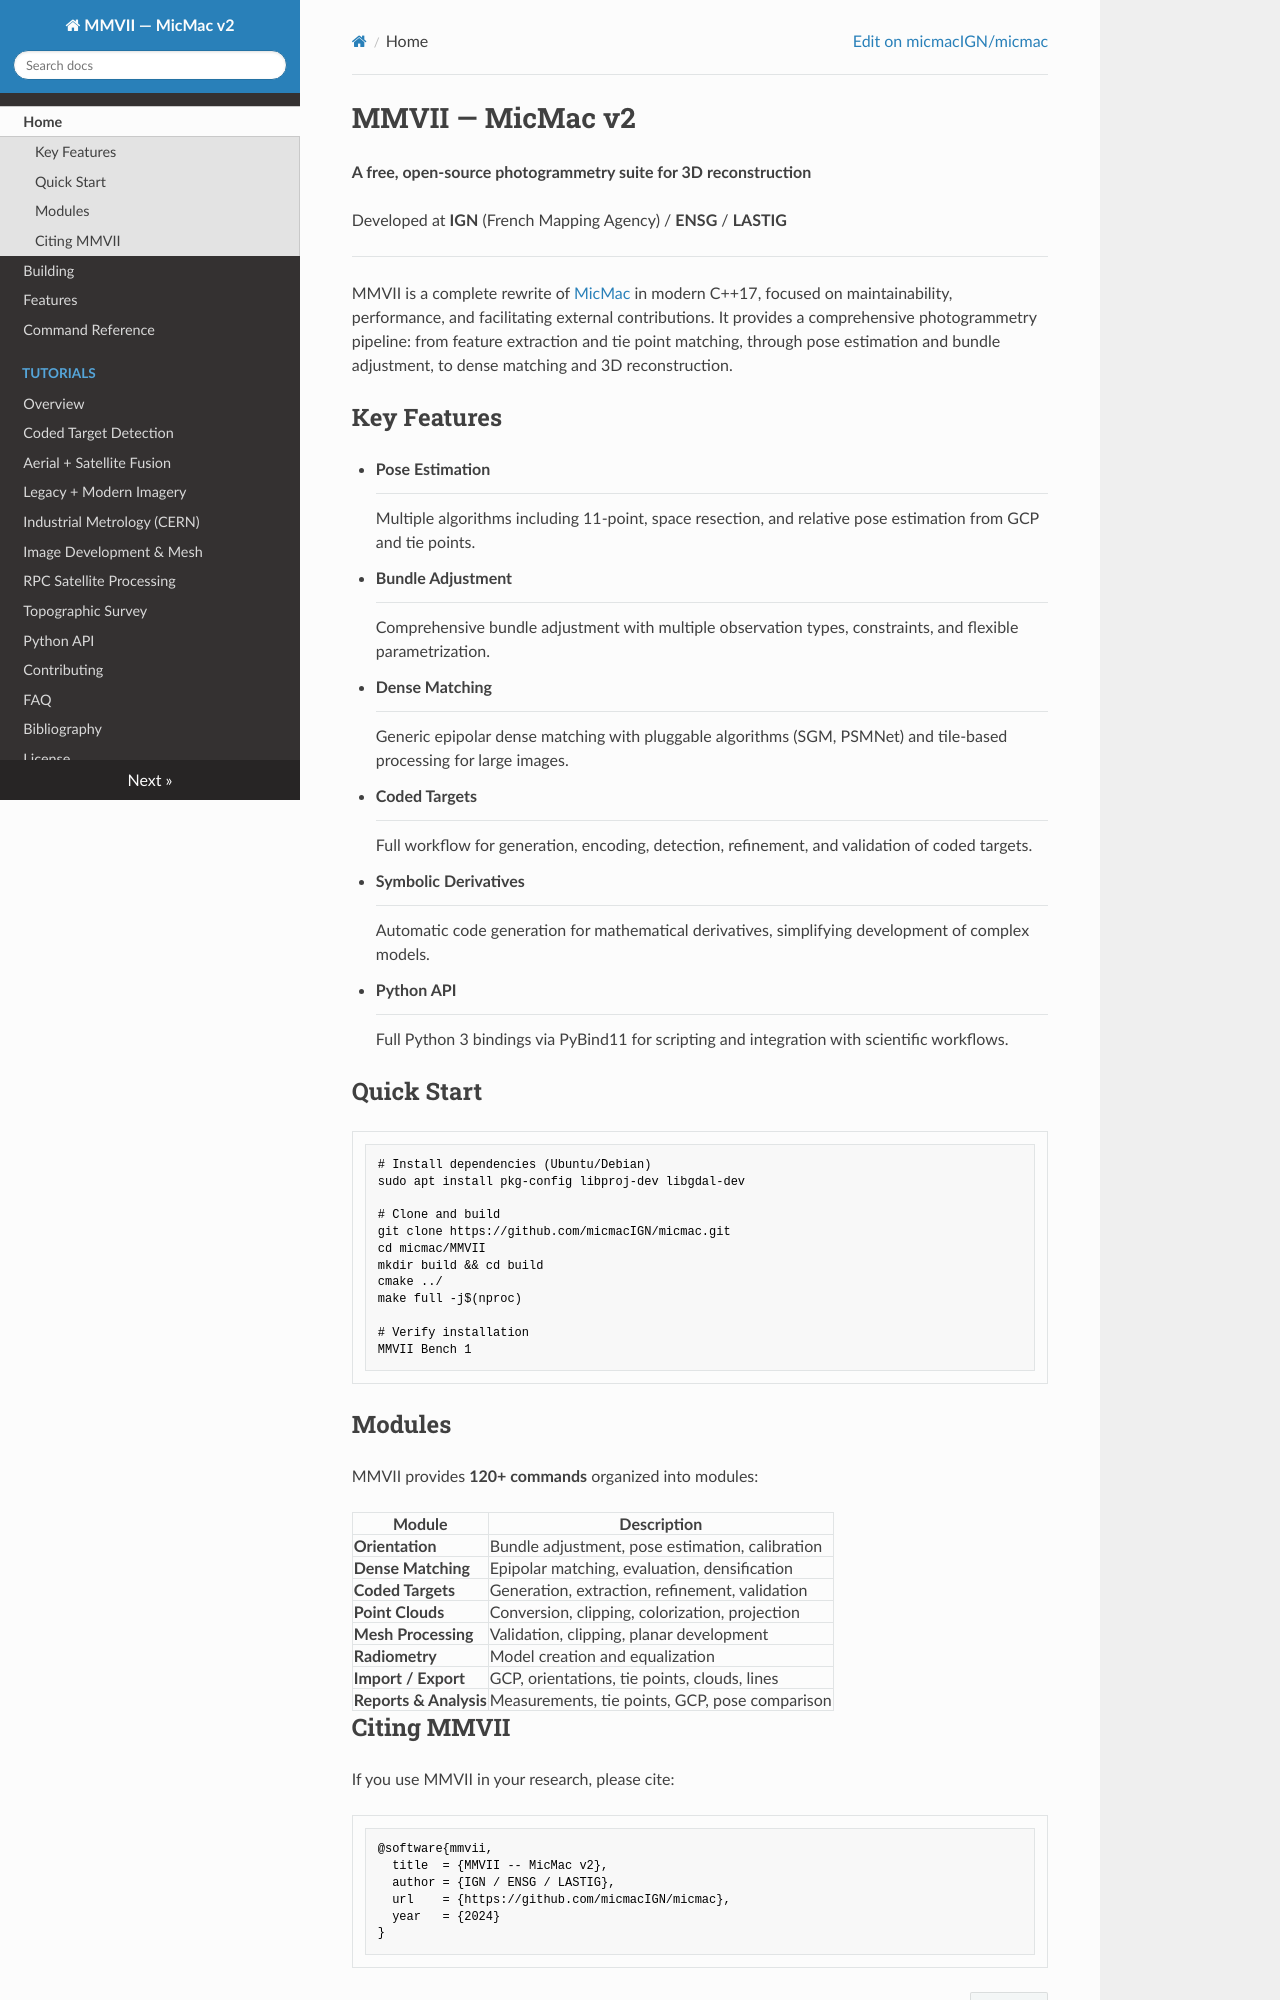

repository: erupnik/mmv2 · page: index.html · generator: mkdocs

# MMVII — MicMac v2

**A free, open-source photogrammetry suite for 3D reconstruction**

Developed at **IGN** (French Mapping Agency) / **ENSG** / **LASTIG**

---

MMVII is a complete rewrite of [MicMac](https://github.com/micmacIGN/micmac) in modern C++17,
focused on maintainability, performance, and facilitating external contributions.
It provides a comprehensive photogrammetry pipeline: from feature extraction
and tie point matching, through pose estimation and bundle adjustment,
to dense matching and 3D reconstruction.

## Key Features

<div class="grid cards" markdown>

-   **Pose Estimation**

    ---

    Multiple algorithms including 11-point, space resection, and relative pose estimation from GCP and tie points.

-   **Bundle Adjustment**

    ---

    Comprehensive bundle adjustment with multiple observation types, constraints, and flexible parametrization.

-   **Dense Matching**

    ---

    Generic epipolar dense matching with pluggable algorithms (SGM, PSMNet) and tile-based processing for large images.

-   **Coded Targets**

    ---

    Full workflow for generation, encoding, detection, refinement, and validation of coded targets.

-   **Symbolic Derivatives**

    ---

    Automatic code generation for mathematical derivatives, simplifying development of complex models.

-   **Python API**

    ---

    Full Python 3 bindings via PyBind11 for scripting and integration with scientific workflows.

</div>

## Quick Start

```bash
# Install dependencies (Ubuntu/Debian)
sudo apt install pkg-config libproj-dev libgdal-dev

# Clone and build
git clone https://github.com/micmacIGN/micmac.git
cd micmac/MMVII
mkdir build && cd build
cmake ../
make full -j$(nproc)

# Verify installation
MMVII Bench 1
```

## Modules

MMVII provides **120+ commands** organized into modules:

| Module | Description |
|--------|-------------|
| **Orientation** | Bundle adjustment, pose estimation, calibration |
| **Dense Matching** | Epipolar matching, evaluation, densification |
| **Coded Targets** | Generation, extraction, refinement, validation |
| **Point Clouds** | Conversion, clipping, colorization, projection |
| **Mesh Processing** | Validation, clipping, planar development |
| **Radiometry** | Model creation and equalization |
| **Import / Export** | GCP, orientations, tie points, clouds, lines |
| **Reports & Analysis** | Measurements, tie points, GCP, pose comparison |
